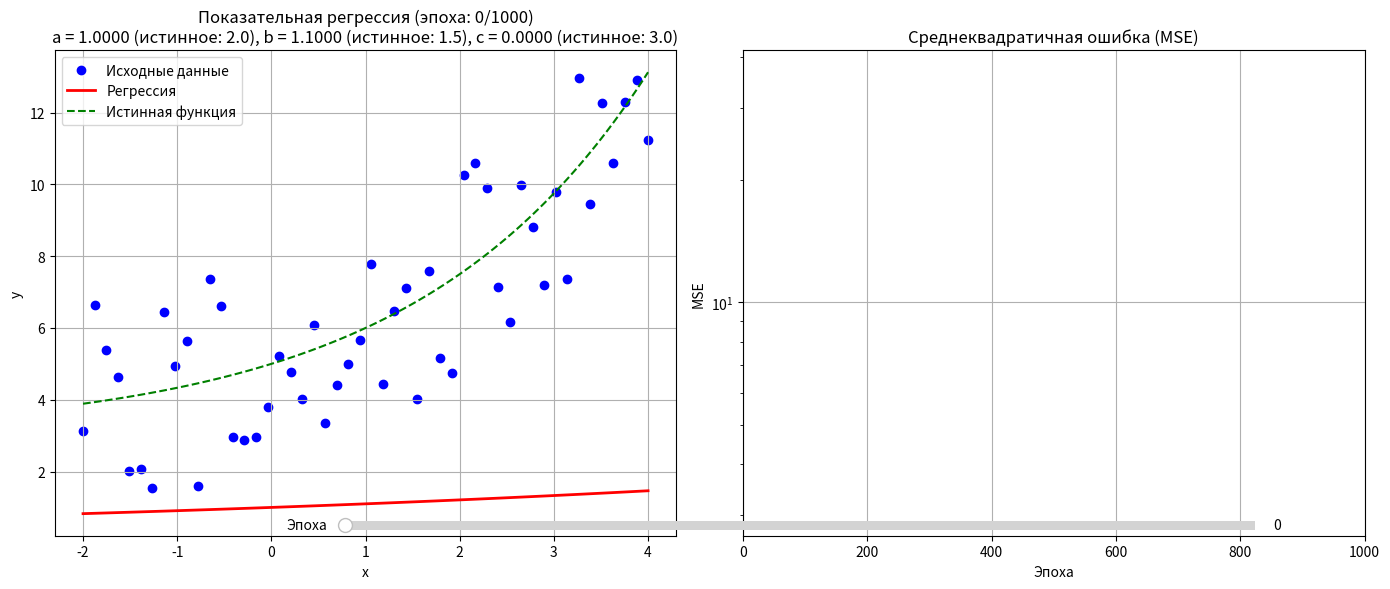

Recreate this plot in Python.
import numpy as np
import matplotlib.pyplot as plt
from matplotlib.widgets import Slider

np.random.seed(42)
x_min, x_max = -2, 4
points = 50
x = np.linspace(x_min, x_max, points)

a_true, b_true, c_true = 2.0, 1.5, 3.0
y_true = a_true * (b_true ** x) + c_true
y = y_true + np.random.uniform(-3, 3, size=points)

def get_da(x, y, a, b, c):
    n = len(x)
    predictions = a * (b ** x) + c
    return (2 / n) * np.sum((predictions - y) * (b ** x))


def get_db(x, y, a, b, c):
    n = len(x)
    predictions = a * (b ** x) + c

    return (2 / n) * np.sum((predictions - y) * a * x * (b ** (x - 1)))


def get_dc(x, y, a, b, c):
    n = len(x)
    predictions = a * (b ** x) + c
    return (2 / n) * np.sum(predictions - y)

def fit(x, y, speed, epochs, a0, b0, c0):
    a, b, c = a0, b0, c0
    a_list = [a0]
    b_list = [b0]
    c_list = [c0]
    mse_list = []

    for i in range(epochs):
        da = get_da(x, y, a, b, c)
        db = get_db(x, y, a, b, c)
        dc = get_dc(x, y, a, b, c)

        a = a - speed * da
        b = b - speed * db
        c = c - speed * dc

        a_list.append(a)
        b_list.append(b)
        c_list.append(c)

        y_pred = a * (b ** x) + c
        mse = np.mean((y_pred - y) ** 2)
        mse_list.append(mse)

    return a_list, b_list, c_list, mse_list
    
speed = 0.001
epochs = 1000
a0 = 1.0
b0 = 1.1
c0 = 0.0

a_list, b_list, c_list, mse_list = fit(x, y, speed, epochs, a0, b0, c0)


fig, (ax1, ax2) = plt.subplots(1, 2, figsize=(14, 6))
plt.subplots_adjust(bottom=0.25)


scatter = ax1.scatter(x, y, color='blue', label='Исходные данные')
x_plot = np.linspace(x_min, x_max, 100)
epoch_line, = ax1.plot(x_plot, a_list[0] * (b_list[0] ** x_plot) + c_list[0],
                       'r-', linewidth=2, label='Регрессия')
true_line, = ax1.plot(x_plot, a_true * (b_true ** x_plot) + c_true,
                      'g--', linewidth=1.5, label='Истинная функция')
ax1.set_title('Показательная регрессия: y = a·bˣ + c')
ax1.set_xlabel('x')
ax1.set_ylabel('y')
ax1.legend()
ax1.grid(True)

mse_plot, = ax2.plot(mse_list, 'b-')
ax2.set_title('Среднеквадратичная ошибка (MSE)')
ax2.set_xlabel('Эпоха')
ax2.set_ylabel('MSE')
ax2.grid(True)
ax2.set_yscale('log')

ax_slider = plt.axes([0.25, 0.1, 0.65, 0.03])
slider = Slider(ax_slider, 'Эпоха', 0, epochs, valinit=0, valstep=1)



def update(val):
    epoch = int(slider.val)
    current_a = a_list[epoch]
    current_b = b_list[epoch]
    current_c = c_list[epoch]

    y_plot = current_a * (current_b ** x_plot) + current_c
    epoch_line.set_ydata(y_plot)

    ax1.set_title(f'Показательная регрессия (эпоха: {epoch}/{epochs})\n'
                  f'a = {current_a:.4f} (истинное: {a_true}), '
                  f'b = {current_b:.4f} (истинное: {b_true}), '
                  f'c = {current_c:.4f} (истинное: {c_true})')

    mse_plot.set_data(range(epoch), mse_list[:epoch])
    ax2.set_xlim(0, epochs)
    if epoch > 0:
        ax2.set_ylim(min(mse_list[:epoch]) * 0.9, max(mse_list[:epoch]) * 1.1)

    fig.canvas.draw_idle()


slider.on_changed(update)

update(0)

plt.tight_layout()
plt.show()
